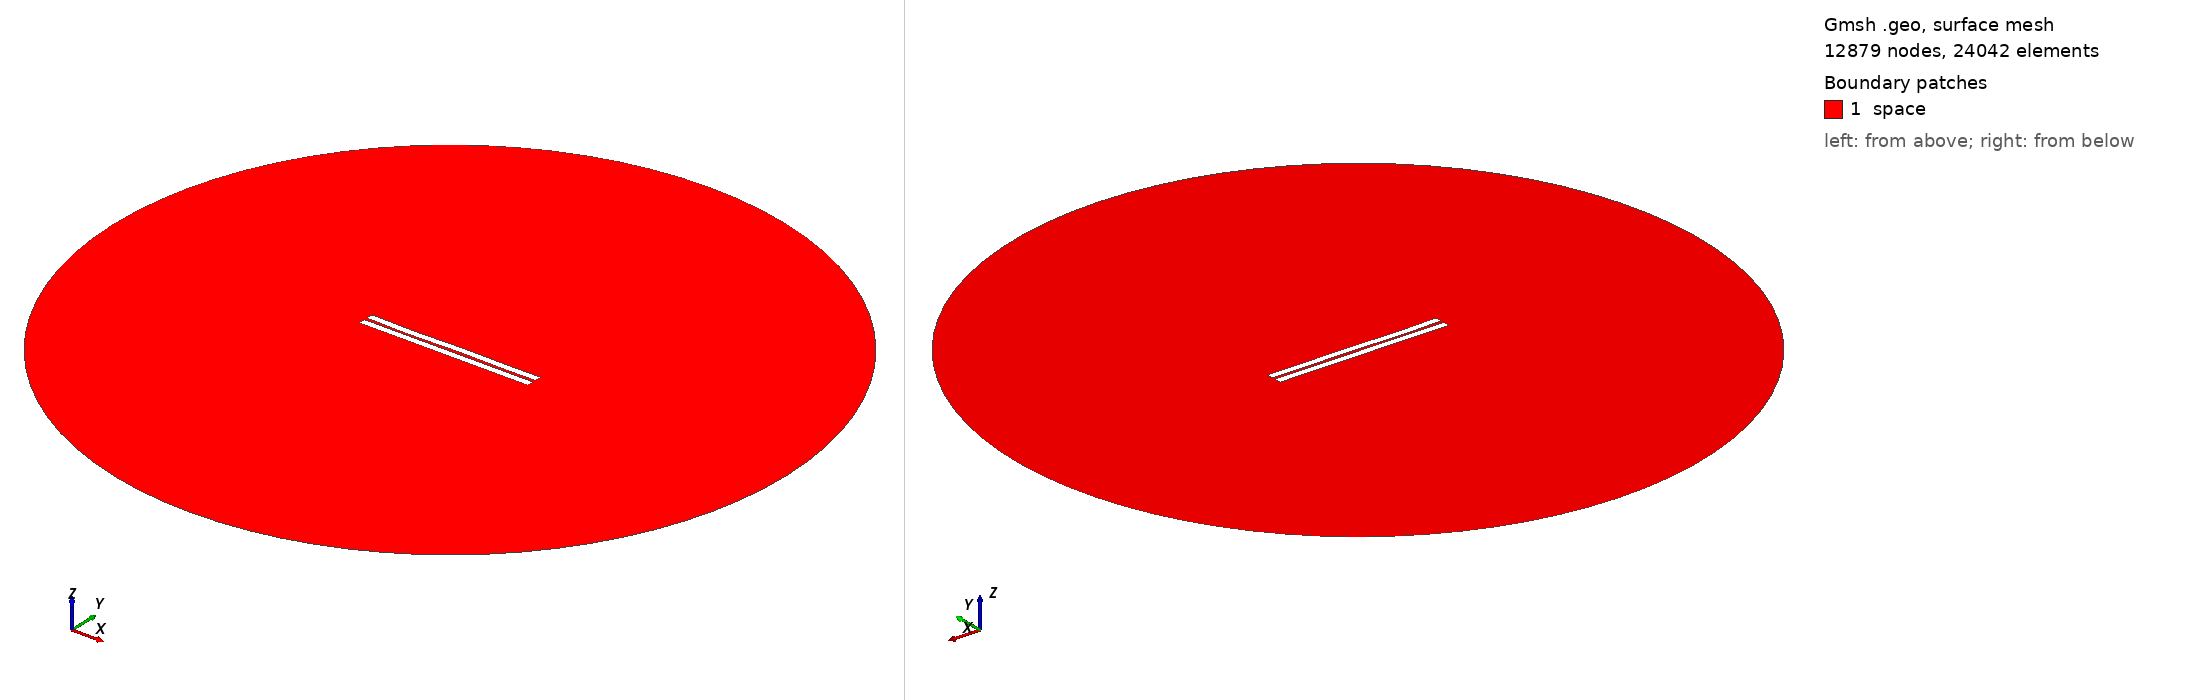

Gmsh geometry script, surface-meshed: 12879 nodes, 24042 surface elements. Boundary patches (legend numbers): 1 space. Left view from above one corner, right view from below the opposite corner. Legend entries are the model's physical surfaces. The drawing asked Gmsh for element sizes between 1% and 20% of the model's largest extent; the script's own settings can give other sizes.

=== 776.geo (drawn) ===
//---------------------------------------
// Geometry kernel
//---------------------------------------

SetFactory("OpenCASCADE");



//---------------------------------------
// Parameters of the geometry
//---------------------------------------

// Overetch of the upper plate
overetch = 0.0;

// Distance between the plates
distance = 1.75;

// Discretization over the x axis (for the deformation)
nx = 50; 

// Length of the plate
L = 100 - overetch; 

// Number of modes
n = 4; 

// 1st mode coefficient
coeff(1) = -0.075;
beta(1) = 0.596864 * 3.1415926535 / L;

// 2nd mode coefficient
coeff(2) = -0.075;
beta(2) = 1.49418 * 3.1415926535 / L;

// 3rd mode coefficient
coeff(3) = -0.15;
beta(3) = 2.50025 * 3.1415926535 / L;

// 4th mode coefficient
coeff(4) = -0.15;
beta(4) = 3.49999 * 3.1415926535 / L;



//---------------------------------------
// Upper plate (deformed rectangle)
//---------------------------------------

// Coordiantes of the upper plate
xmin = -50;
xmax = 50 - overetch;

// Height of the upper plate
yheight = 4 - 2 * overetch;

// Indexes of the points
UpperID[] = {};
LowerID[] = {};
LeftID[] = {};
RightID[] = {};

// Point index
p = 1;

// Horizontal edges
For i In {1:nx}
    x = xmin + (i-1)*(xmax - xmin)/(nx-1);

    y_bottom = distance / 2 + overetch;
    For j In {1:n}
        C = (Cosh(beta(j)*L) + Cos(beta(j)*L)) / (Sinh(beta(j)*L) + Sin(beta(j)*L));
        y_bottom  = y_bottom + coeff(j) * (Cosh(beta(j)*(x+50)) - Cos(beta(j)*(x+50)) - C * (Sinh(beta(j)*(x+50)) - Sin(beta(j)*(x+50))));
    EndFor

    y_top = y_bottom + yheight;

    Point(p) = {x, y_top, 0, 1.0};
    UpperID[i] = p;
    p = p + 1;

    Point(p) = {x, y_bottom, 0, 1.0};
    LowerID[i] = p;
    p = p + 1;
EndFor

// Create point lists
UpperPts[] = {}; LowerPts[] = {};
For i In {1:nx}
  UpperPts[] += {UpperID[i]};
  LowerPts[] += {LowerID[i]};
EndFor

// Build splines
Spline(1) = {UpperPts[]};
Spline(2) = {LowerPts[]};
Line(3) = {LowerPts[nx-1], UpperPts[nx-1]};
Line(4) = {LowerPts[0], UpperPts[0]};

// Build the plane surface
Curve Loop(1) = {2, 3, -1, -4};
Plane Surface(1) = {1};



//---------------------------------------
// Lower plate (rectangle)
//---------------------------------------

// Vertices
Point(1001) = {-50, -1, 0, 1.0};
Point(1002) = { 50, -1, 0, 1.0};
Point(1003) = { 50,  -5, 0, 1.0};
Point(1004) = {-50,  -5, 0, 1.0};

// Edges
Line(5) = {1001, 1002};
Line(6) = {1002, 1003};
Line(7) = {1003, 1004};
Line(8) = {1004, 1001};

// Plane surface
Line Loop(2) = {5, 6, 7, 8};
Plane Surface(2) = {2}; 



//---------------------------------------
// Outer (fictious) boundary
//---------------------------------------

// Points
Point(1005) = {0, 0, 0};       // Center
Point(1006) = {200, 0, 0};     // Start point
Point(1007) = {0, 200, 0};     // 90 degrees
Point(1008) = {-200, 0, 0};    // 180 degrees
Point(1009) = {0, -200, 0};    // 270 degrees

// Circle arcs (each needs start, center, end)
Circle(9) = {1006, 1005, 1007};
Circle(10) = {1007, 1005, 1008};
Circle(11) = {1008, 1005, 1009};
Circle(12) = {1009, 1005, 1006};

// Plane surface for the entire domain
Curve Loop(3) = {9, 10, 11, 12};
Surface(3) = {3};

// Subtract the plates from the whole domain to obtain the actual domain where we want to solve the equations
BooleanDifference{ Surface{3}; Delete; }{ Surface{1}; Surface{2}; Delete; }




//---------------------------------------
// Transfinite Lines/Curves
//---------------------------------------

// Set the number of points on the boundaries
r = 7;

// Plates
Transfinite Curve {1, 2} = 50*r Using Progression 1;
Transfinite Curve {3, 4} = 2*r Using Progression 1;
Transfinite Line {5, 7} = 50*r Using Progression 1;
Transfinite Line {6, 8} = 2*r Using Progression 1;

// Outer boundary
Transfinite Line {9, 10, 11, 12} = 20 Using Progression 1;



//---------------------------------------
// Physical groups
//---------------------------------------                

// Physical curves (boundaries)
Physical Line("force_segment", 10) = {2};
Physical Line("upper_plate", 11) = {1, 3, 4};
Physical Line("lower_plate", 12) = {5, 6, 7, 8};
Physical Line("boundary", 20) = {9, 10, 11, 12};

// Physical Surfaces
Physical Surface("space", 30) = {3};



//---------------------------------------
// 6. Generate the Mesh
//---------------------------------------

// 2D mesh generation
Mesh 2;
